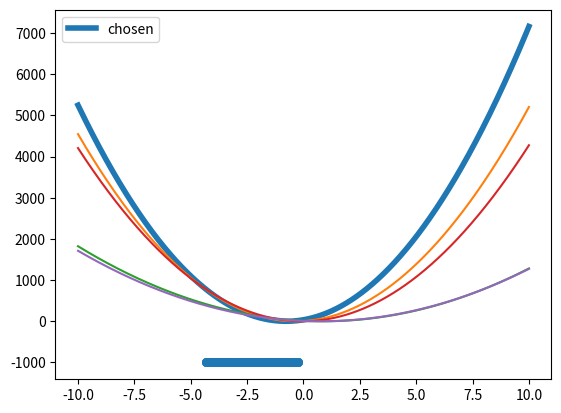

The matplotlib source for this figure:
import matplotlib.pyplot as plt
import random
import numpy as np
from collections import namedtuple


Parabola = namedtuple('Parabola', ['xs', 'ys'])


def create_parabola(a=None, b=None):
    """
    Create parabola in (a + bx)^2 format

    :param a: a value
    :param b: b value
    :return: Parabola
    """
    xs = np.linspace(-10, 10, n_xs)
    if a is None:
        a = random.uniform(-10, 10)
    if b is None:
        b = random.uniform(-10, 10)
    return Parabola(xs=xs, ys=(a + xs * b) ** 2)


def get_less_domain(first, second):
    """
    Определение области, в которой первая парабола больше второй
    """
    xs = first.xs.copy()
    idxs = [i for i, (y1, y2) in enumerate(zip(first.ys, second.ys)) if y1 > y2]
    domain = xs[idxs]
    return domain


def get_result(chosen, others):
    """
    Поиск искомой области,
    где chosen парабола больше (не более n_less штук) остальных.
    """
    less_domains = [get_less_domain(chosen, parabola) for parabola in others]
    result = []
    for x in chosen.xs:
        n = len([domain for domain in less_domains if x in domain])
        if n < n_less:
            result.append(x)
    
    return result


n_parabolas = 5     # общее количество парабол
n_less = 4          # порог меньших парабол
n_xs = 1000         # количество элементов регулярной сетки по оси ox

fig, ax = plt.subplots()
chosen_one = create_parabola()
parabolas = [create_parabola() for _ in range(n_parabolas - 1)]
result_domain = get_result(
    chosen=chosen_one,
    others=parabolas
)

# отрисовка искомой области
ax.scatter(result_domain, np.zeros(len(result_domain)) - 1000, linewidth=0.5)

# отрисовка нулевой параболы и остальных
ax.plot(chosen_one.xs, chosen_one.ys, label='chosen', linewidth=4)
for parabola in parabolas:
    ax.plot(parabola.xs, parabola.ys)

ax.legend()
plt.show()
